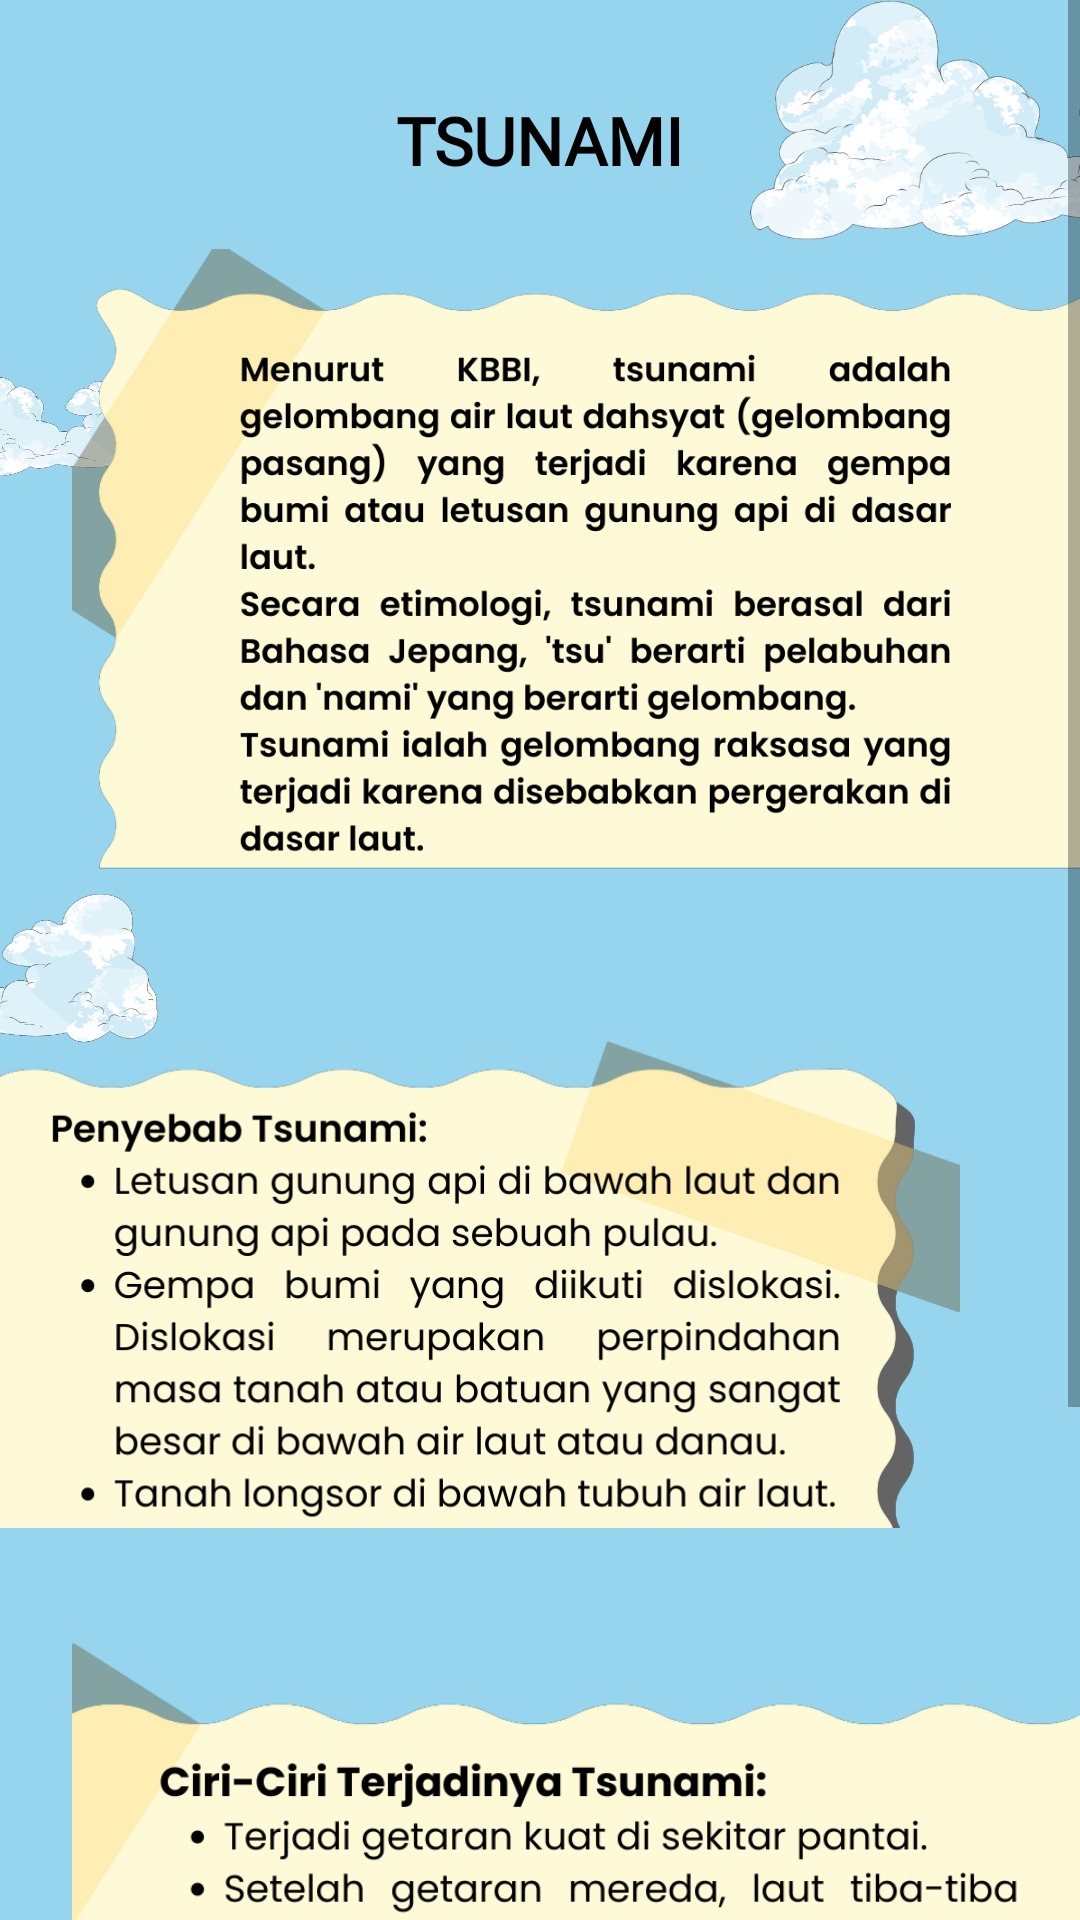

Reconstruct the res/layout file that produces this screen, plus the resources it refers to.
<!-- AndroidManifest.xml: application theme Theme.EcoGuardian -->
<!-- res/layout/activity_sixteen.xml -->
<?xml version="1.0" encoding="utf-8"?>
<ScrollView xmlns:android="http://schemas.android.com/apk/res/android"
    xmlns:app="http://schemas.android.com/apk/res-auto"
    xmlns:tools="http://schemas.android.com/tools"
    android:layout_width="match_parent"
    android:layout_height="match_parent"
    android:background="#96D5ED"
    tools:context=".SixteenActivity">

    <androidx.constraintlayout.widget.ConstraintLayout
        android:layout_width="match_parent"
        android:layout_height="wrap_content">

        <include
            layout="@layout/background"
            android:layout_width="match_parent"
            android:layout_height="match_parent" />

        <TextView
            android:id="@+id/tv_title"
            style="@style/TextTitlePoppins"
            android:layout_width="wrap_content"
            android:layout_height="wrap_content"
            android:layout_marginTop="32dp"
            android:text="@string/title_tsunami"
            app:layout_constraintEnd_toEndOf="parent"
            app:layout_constraintStart_toStartOf="parent"
            app:layout_constraintTop_toTopOf="parent" />

        <ImageView
            android:id="@+id/textView4"
            android:layout_width="0dp"
            android:layout_height="250dp"
            android:layout_marginStart="24dp"
            android:src="@drawable/asset_16_1"
            app:layout_constraintEnd_toEndOf="parent"
            app:layout_constraintStart_toStartOf="parent"
            app:layout_constraintTop_toBottomOf="@+id/tv_title" />

        <ImageView
            android:id="@+id/textView5"
            android:layout_width="0dp"
            android:layout_height="200dp"
            android:layout_marginTop="16dp"
            android:layout_marginEnd="40dp"
            android:src="@drawable/asset_16_2"
            app:layout_constraintEnd_toEndOf="parent"
            app:layout_constraintStart_toStartOf="parent"
            app:layout_constraintTop_toBottomOf="@+id/textView4" />

        <ImageView
            android:id="@+id/textView6"
            android:layout_width="0dp"
            android:layout_height="240dp"
            android:layout_marginStart="24dp"
            android:layout_marginTop="8dp"
            android:layout_marginEnd="-10dp"
            android:src="@drawable/asset_16_3"
            app:layout_constraintEnd_toEndOf="parent"
            app:layout_constraintStart_toStartOf="parent"
            app:layout_constraintTop_toBottomOf="@+id/textView5" />

        <ImageButton
            android:id="@+id/btn_prev"
            android:layout_width="50dp"
            android:layout_height="50dp"
            android:layout_marginTop="16dp"
            android:layout_marginEnd="16dp"
            android:layout_marginBottom="32dp"
            android:background="@drawable/asset_button_prev"
            app:layout_constraintBottom_toBottomOf="parent"
            app:layout_constraintEnd_toStartOf="@id/btn_next"
            app:layout_constraintTop_toBottomOf="@id/textView6" />

        <ImageButton
            android:id="@+id/btn_next"
            android:layout_width="50dp"
            android:layout_height="50dp"
            android:layout_marginTop="16dp"
            android:layout_marginEnd="16dp"
            android:layout_marginBottom="32dp"
            android:background="@drawable/asset_btn_next"
            app:layout_constraintBottom_toBottomOf="parent"
            app:layout_constraintEnd_toEndOf="parent"
            app:layout_constraintTop_toBottomOf="@id/textView6" />

    </androidx.constraintlayout.widget.ConstraintLayout>
</ScrollView>
<!-- res/layout/background.xml (included above) -->
<?xml version="1.0" encoding="utf-8"?>
<androidx.constraintlayout.widget.ConstraintLayout xmlns:android="http://schemas.android.com/apk/res/android"
    xmlns:app="http://schemas.android.com/apk/res-auto"
    android:layout_width="match_parent"
    android:layout_height="match_parent"
    android:background="@color/blue_sky">

    <ImageView
        android:id="@+id/imageView2"
        android:layout_width="180dp"
        android:layout_height="80dp"
        android:layout_marginEnd="-70dp"
        android:src="@drawable/asset_cloud"
        app:layout_constraintEnd_toEndOf="parent"
        app:layout_constraintTop_toTopOf="parent" />

    <ImageView
        android:id="@+id/imageView4"
        android:layout_width="180dp"
        android:layout_height="80dp"
        android:layout_marginTop="130dp"
        android:layout_marginEnd="-130dp"
        android:scaleX="-1"
        android:src="@drawable/asset_cloud"
        app:layout_constraintEnd_toEndOf="parent"
        app:layout_constraintTop_toBottomOf="@+id/imageView2" />

    <ImageView
        android:layout_width="100dp"
        android:layout_height="50dp"
        android:layout_marginStart="-40dp"
        android:layout_marginTop="32dp"
        android:src="@drawable/asset_cloud"
        app:layout_constraintStart_toStartOf="parent"
        app:layout_constraintTop_toBottomOf="@+id/imageView2" />


    <ImageView
        android:layout_width="140dp"
        android:layout_height="60dp"
        android:layout_marginStart="-85dp"
        android:src="@drawable/asset_cloud"
        app:layout_constraintStart_toStartOf="parent"
        app:layout_constraintTop_toBottomOf="@+id/imageView4" />

</androidx.constraintlayout.widget.ConstraintLayout>
<!-- resources referenced by this layout -->
<resources>
  <color name="blue_sky">#96D5ED</color>
  <!-- drawable asset_16_1: png bitmap (drawable, 130692 bytes) -->
  <!-- drawable asset_16_2: png bitmap (drawable, 106108 bytes) -->
  <!-- drawable asset_16_3: png bitmap (drawable, 98437 bytes) -->
  <!-- drawable asset_btn_next: png bitmap (drawable, 35125 bytes) -->
  <!-- drawable asset_button_prev: png bitmap (drawable, 33254 bytes) -->
  <!-- drawable asset_cloud: png bitmap (drawable, 90269 bytes) -->
  <string name="title_tsunami">TSUNAMI</string>
  <style name="TextTitlePoppins">
          <item name="android:textStyle">bold</item>
          <item name="android:textSize">22sp</item>
          <item name="android:textColor">@color/black</item>
          <item name="android:fontFamily">@font/poppins</item>
      </style>
  <style name="Theme.EcoGuardian" parent="Theme.MaterialComponents.DayNight.NoActionBar">
          
          <item name="colorPrimary">@color/blue</item>
          <item name="colorPrimaryVariant">@color/blue_sky</item>
          <item name="colorOnPrimary">@color/white</item>
          
          <item name="colorSecondary">@color/blue_sky</item>
          <item name="colorSecondaryVariant">@color/blue</item>
          <item name="colorOnSecondary">@color/black</item>
          
          <item name="android:statusBarColor">?attr/colorPrimaryVariant</item>
          
      </style>
  <color name="black">#FF000000</color>
  <color name="blue">#55B8D9</color>
  <color name="white">#FFFFFFFF</color>
</resources>
